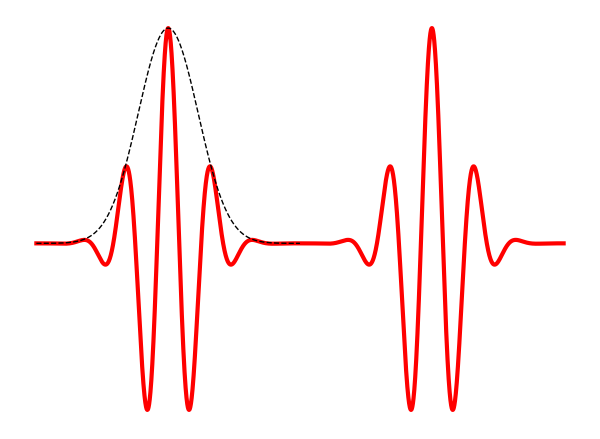

This chart was generated by the following Python code:
import numpy as np
from matplotlib import pyplot as plt

SMALL_SIZE = 20
MEDIUM_SIZE = 22
BIGGER_SIZE = 26

plt.rc('font', size=SMALL_SIZE)          # controls default text sizes
plt.rc('axes', titlesize=SMALL_SIZE)     # fontsize of the axes title
plt.rc('axes', labelsize=SMALL_SIZE)    # fontsize of the x and y labels
plt.rc('xtick', labelsize=SMALL_SIZE)    # fontsize of the tick labels
plt.rc('ytick', labelsize=SMALL_SIZE)    # fontsize of the tick labels
plt.rc('legend', fontsize=SMALL_SIZE)    # legend fontsize
plt.rc('figure', titlesize=BIGGER_SIZE)  # fontsize of the figure title

x=np.arange(-15,45,0.01)
x2=np.arange(-15,15,0.01)
sigma = 8/2/np.sqrt(2*np.log(2))
y=np.exp(-x*x/2/sigma/sigma)*np.cos(x/5*np.pi*2)+np.exp(-(x-30)*(x-30)/2/sigma/sigma)*np.cos((x-30)/5*np.pi*2)
y2=np.exp(-x2*x2/2/sigma/sigma)
ax = plt.subplot(111)
ax.plot(x,y,color = 'r',linewidth=3.0)
ax.plot(x2,y2,'k--',linewidth=1.0)
ax.spines['right'].set_visible(False)
ax.spines['top'].set_visible(False)
ax.spines['left'].set_visible(False)
ax.spines['bottom'].set_visible(False)
#plt.xlabel('phase')

plt.yticks([])
plt.xticks([])
plt.tight_layout()
plt.savefig('pulse',transparent = True)
plt.show()